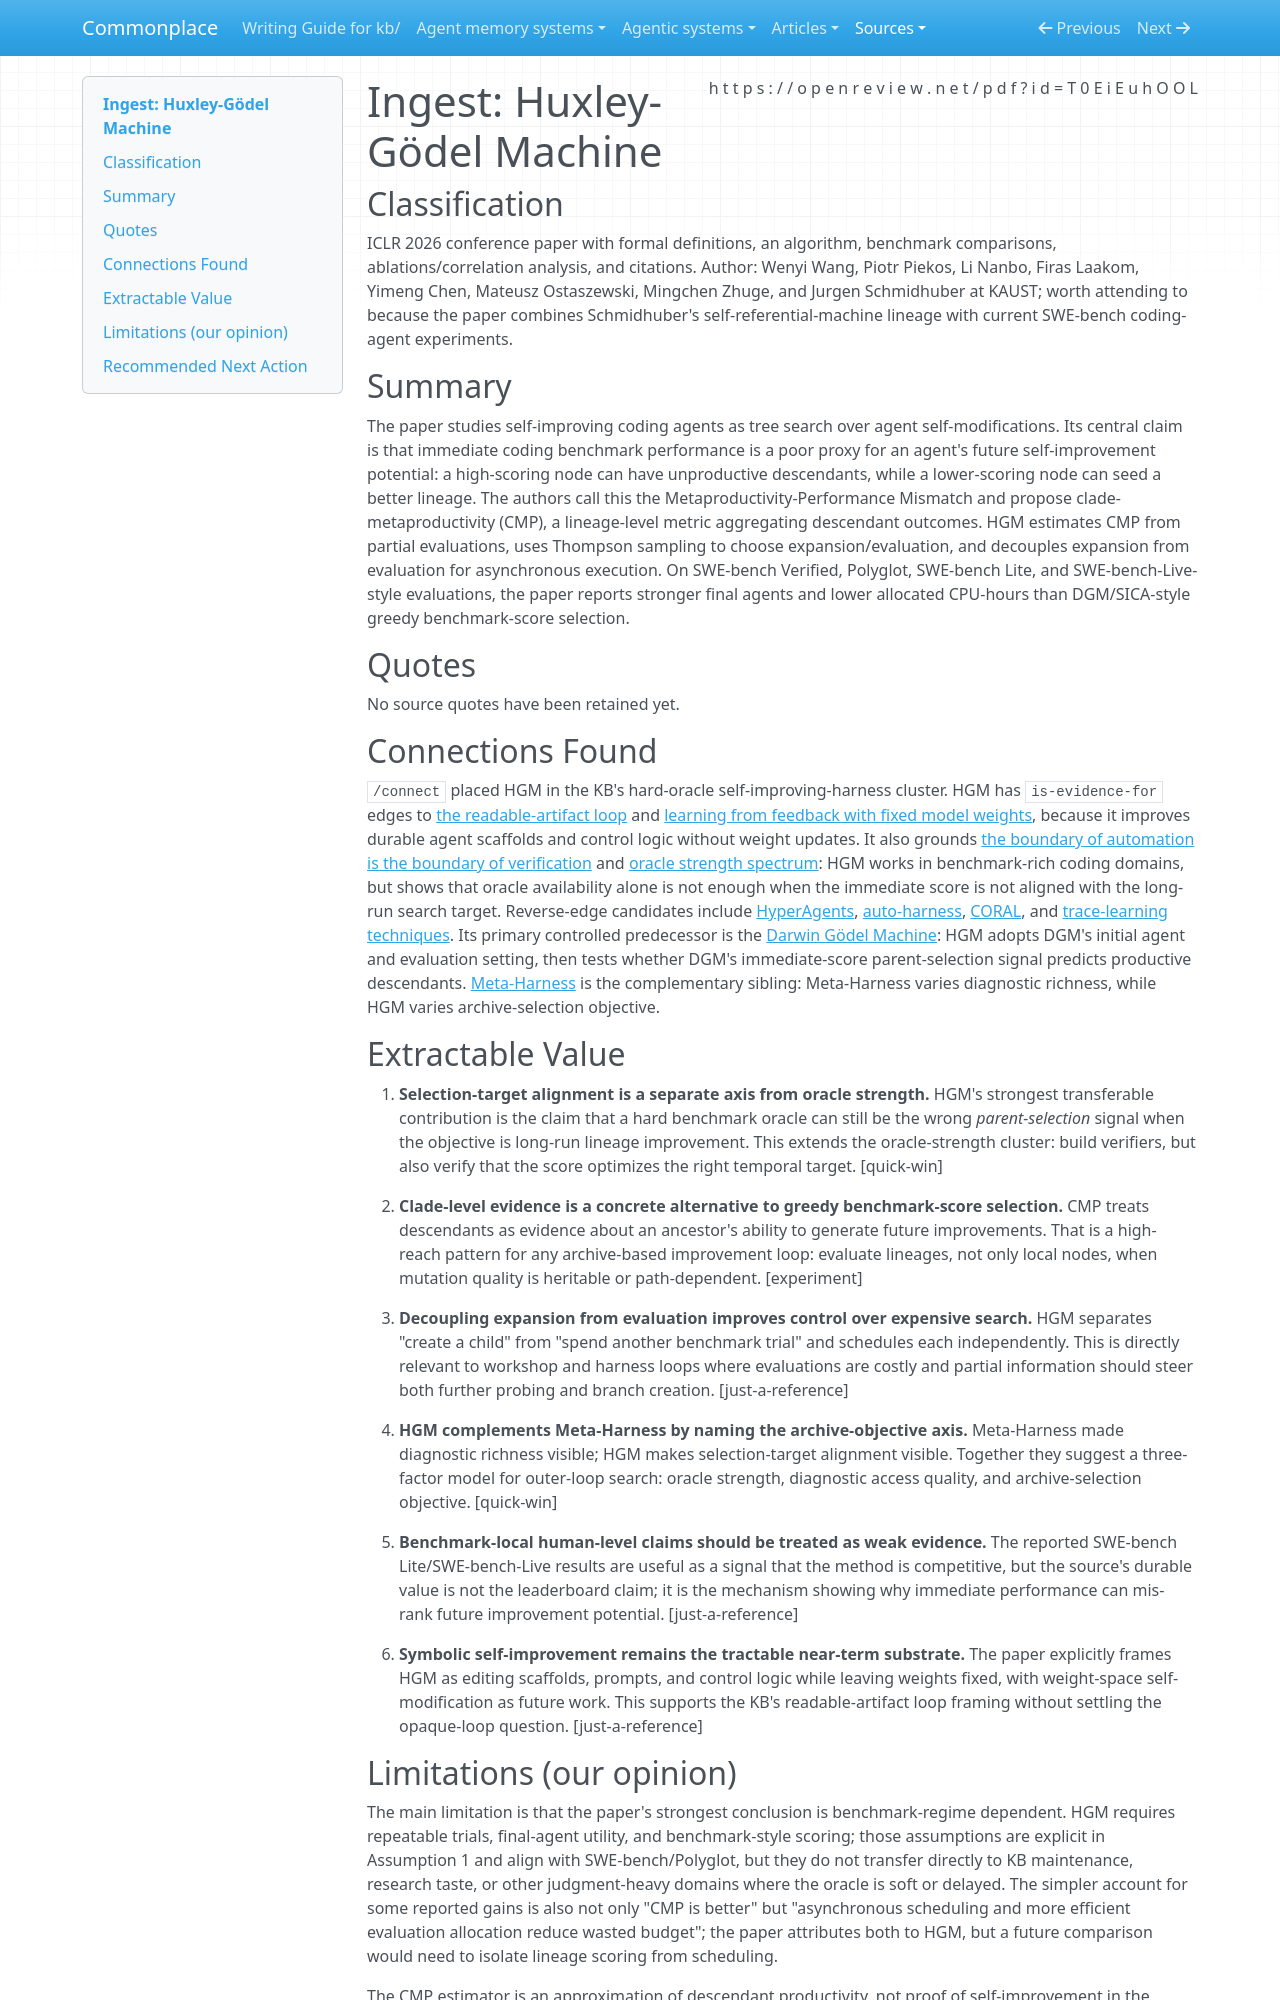

repository: zby/commonplace · page: sources/huxley-godel-machine-human-level-coding-agent-development.ingest/index.html · generator: mkdocs

---
description: "ICLR 2026 HGM paper arguing immediate benchmark score is a weak parent-selection signal for self-improving coding agents; clade-metaproductivity better predicts productive lineages"
source: https://openreview.net/pdf?id=T0EiEuhOOL
captured: "2026-04-24"
capture: pdf-read
genre: scientific-paper
snapshot_sha256: 8b7b058eb3c7e6fe68d624baf6f3016bbc7aee789a1d9db9b4d6331828e3ad9a
ingested: "2026-04-24"
type: types/ingest-report.md
domains: [deploy-time-learning, harness-engineering, evaluation, self-improvement]
tags: [improvement-loop, learning-theory, self-improving-systems]
---

# Ingest: Huxley-Gödel Machine

## Classification

ICLR 2026 conference paper with formal definitions, an algorithm, benchmark comparisons, ablations/correlation analysis, and citations.
Author: Wenyi Wang, Piotr Piekos, Li Nanbo, Firas Laakom, Yimeng Chen, Mateusz Ostaszewski, Mingchen Zhuge, and Jurgen Schmidhuber at KAUST; worth attending to because the paper combines Schmidhuber's self-referential-machine lineage with current SWE-bench coding-agent experiments.

## Summary

The paper studies self-improving coding agents as tree search over agent self-modifications. Its central claim is that immediate coding benchmark performance is a poor proxy for an agent's future self-improvement potential: a high-scoring node can have unproductive descendants, while a lower-scoring node can seed a better lineage. The authors call this the Metaproductivity-Performance Mismatch and propose clade-metaproductivity (CMP), a lineage-level metric aggregating descendant outcomes. HGM estimates CMP from partial evaluations, uses Thompson sampling to choose expansion/evaluation, and decouples expansion from evaluation for asynchronous execution. On SWE-bench Verified, Polyglot, SWE-bench Lite, and SWE-bench-Live-style evaluations, the paper reports stronger final agents and lower allocated CPU-hours than DGM/SICA-style greedy benchmark-score selection.

## Quotes

No source quotes have been retained yet.

## Connections Found

`/connect` placed HGM in the KB's hard-oracle self-improving-harness cluster. HGM has `is-evidence-for` edges to [the readable-artifact loop](../theory/readable-artifact-loop-is-the-tractable-unit-for-continual-learning.md) and [learning from feedback with fixed model weights](../theory/deployed-systems-can-learn-from-feedback-with-fixed-model-weights.md), because it improves durable agent scaffolds and control logic without weight updates. It also grounds [the boundary of automation is the boundary of verification](../theory/the-boundary-of-automation-is-the-boundary-of-verification.md) and [oracle strength spectrum](../theory/oracle-strength-spectrum.md): HGM works in benchmark-rich coding domains, but shows that oracle availability alone is not enough when the immediate score is not aligned with the long-run search target. Reverse-edge candidates include [HyperAgents](../agent-memory-systems/reviews/hyperagents.md), [auto-harness](../agent-memory-systems/reviews/auto-harness.md), [CORAL](../agent-memory-systems/reviews/CORAL.md), and [trace-learning techniques](../agent-memory-systems/trace-learning-techniques-in-related-systems.md). Its primary controlled predecessor is the [Darwin Gödel Machine](./darwin-godel-machine-open-ended-evolution-self-improving-agents.ingest.md): HGM adopts DGM's initial agent and evaluation setting, then tests whether DGM's immediate-score parent-selection signal predicts productive descendants. [Meta-Harness](./meta-harness-end-to-end-optimization-of-model-harnesses.ingest.md) is the complementary sibling: Meta-Harness varies diagnostic richness, while HGM varies archive-selection objective.

## Extractable Value

1. **Selection-target alignment is a separate axis from oracle strength.** HGM's strongest transferable contribution is the claim that a hard benchmark oracle can still be the wrong *parent-selection* signal when the objective is long-run lineage improvement. This extends the oracle-strength cluster: build verifiers, but also verify that the score optimizes the right temporal target. [quick-win]

2. **Clade-level evidence is a concrete alternative to greedy benchmark-score selection.** CMP treats descendants as evidence about an ancestor's ability to generate future improvements. That is a high-reach pattern for any archive-based improvement loop: evaluate lineages, not only local nodes, when mutation quality is heritable or path-dependent. [experiment]

3. **Decoupling expansion from evaluation improves control over expensive search.** HGM separates "create a child" from "spend another benchmark trial" and schedules each independently. This is directly relevant to workshop and harness loops where evaluations are costly and partial information should steer both further probing and branch creation. [just-a-reference]

4. **HGM complements Meta-Harness by naming the archive-objective axis.** Meta-Harness made diagnostic richness visible; HGM makes selection-target alignment visible. Together they suggest a three-factor model for outer-loop search: oracle strength, diagnostic access quality, and archive-selection objective. [quick-win]

5. **Benchmark-local human-level claims should be treated as weak evidence.** The reported SWE-bench Lite/SWE-bench-Live results are useful as a signal that the method is competitive, but the source's durable value is not the leaderboard claim; it is the mechanism showing why immediate performance can mis-rank future improvement potential. [just-a-reference]

6. **Symbolic self-improvement remains the tractable near-term substrate.** The paper explicitly frames HGM as editing scaffolds, prompts, and control logic while leaving weights fixed, with weight-space self-modification as future work. This supports the KB's readable-artifact loop framing without settling the opaque-loop question. [just-a-reference]
